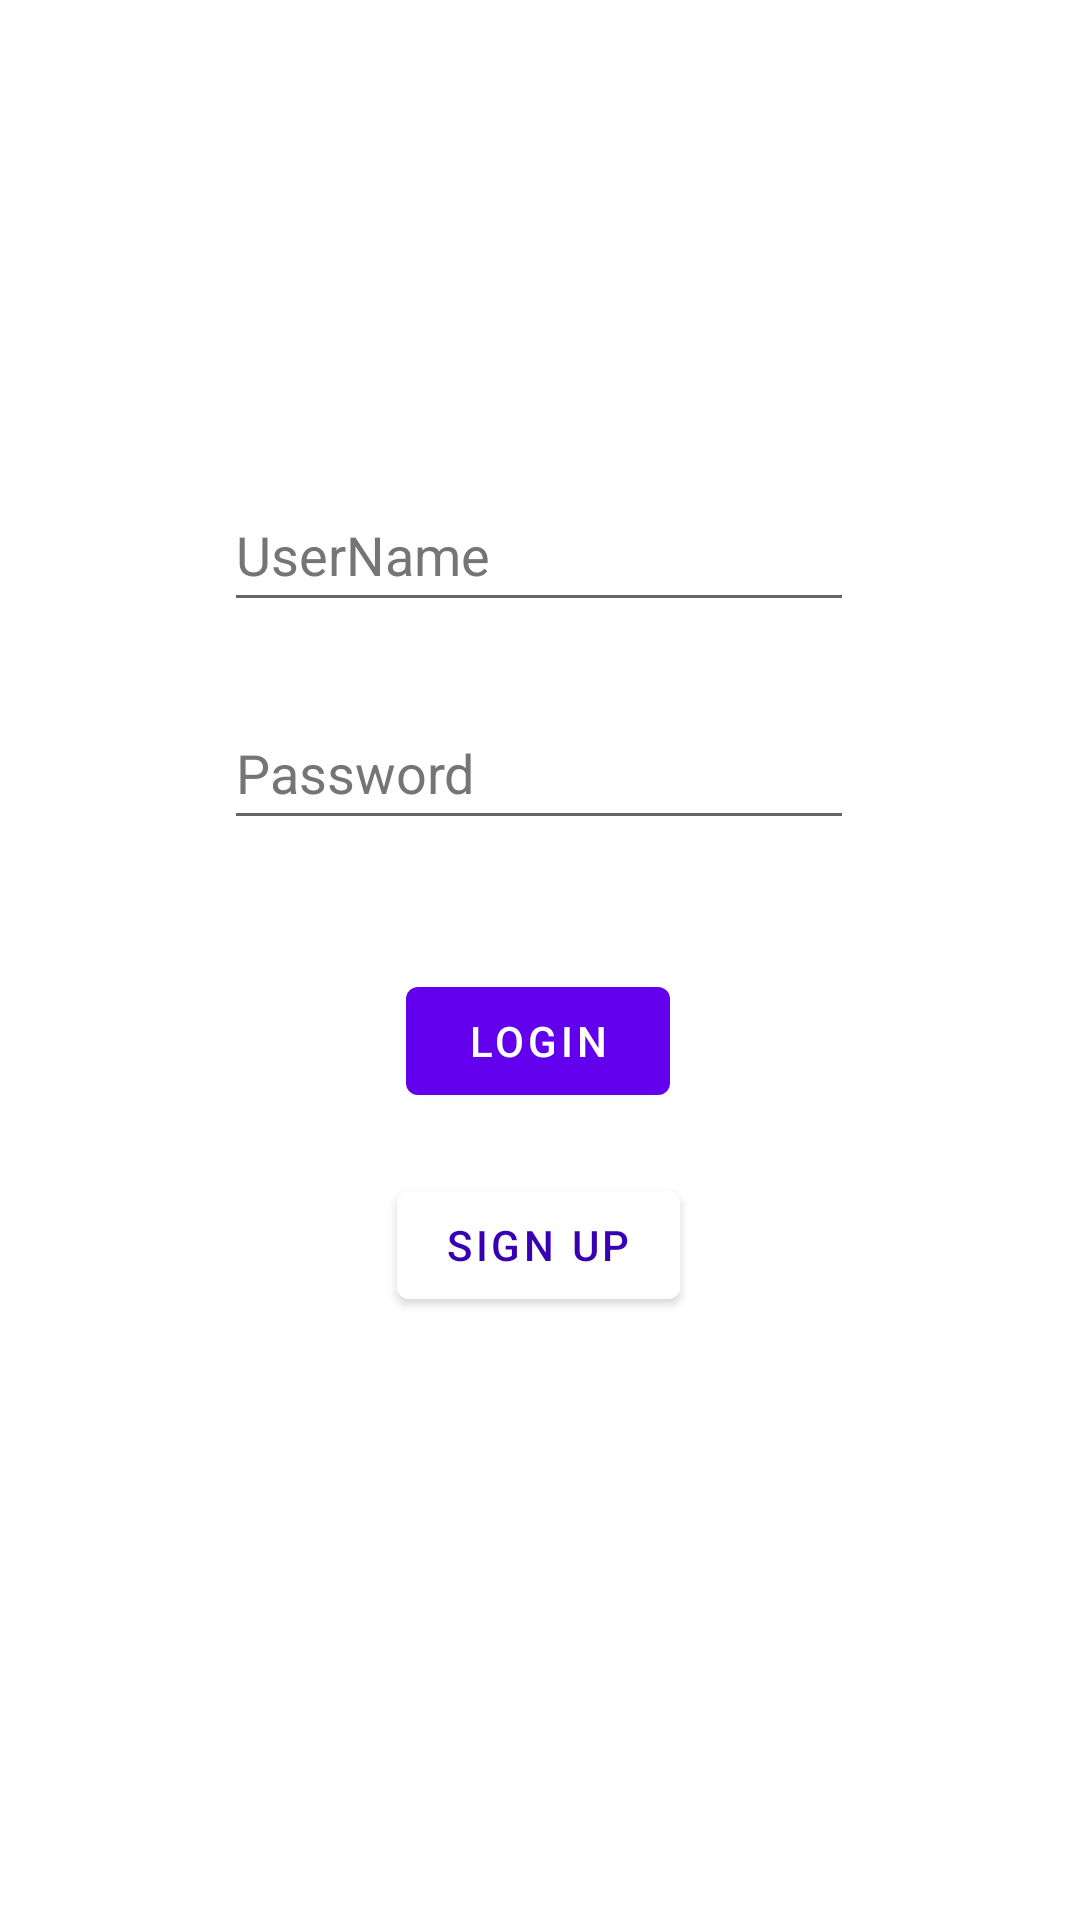

Write the Android layout XML for this screen, with the resource values it uses.
<!-- AndroidManifest.xml: application theme Theme.DeliveryOne -->
<!-- res/layout/fragment_first.xml -->
<?xml version="1.0" encoding="utf-8"?>
<FrameLayout xmlns:android="http://schemas.android.com/apk/res/android"
    xmlns:app="http://schemas.android.com/apk/res-auto"
    xmlns:tools="http://schemas.android.com/tools"
    android:id="@+id/frameLayout1"
    android:layout_width="match_parent"
    android:layout_height="match_parent"
    tools:context=".FirstFragment">

    <androidx.constraintlayout.widget.ConstraintLayout
        android:layout_width="match_parent"
        android:layout_height="match_parent"
        app:layout_anchorGravity="center"
        app:layout_behavior="com.google.android.material.appbar.AppBarLayout$ScrollingViewBehavior"
    >


        <EditText
            android:id="@+id/usernameboxlog"
            android:layout_width="wrap_content"
            android:layout_height="wrap_content"
            android:autofillHints=""
            android:ems="10"
            android:hint="@string/username"
            android:inputType="textPersonName"
            android:minHeight="48dp"
            android:textColorHint="#757575"
            app:layout_constraintBottom_toBottomOf="parent"
            app:layout_constraintEnd_toEndOf="parent"
            app:layout_constraintHorizontal_bias="0.497"
            app:layout_constraintStart_toStartOf="parent"
            app:layout_constraintTop_toTopOf="parent"
            app:layout_constraintVertical_bias="0.269" />

        <Button
            android:id="@+id/button_first"
            android:layout_width="wrap_content"
            android:layout_height="wrap_content"
            android:text="@string/login"
            app:layout_constraintBottom_toBottomOf="parent"
            app:layout_constraintEnd_toEndOf="parent"
            app:layout_constraintHorizontal_bias="0.498"
            app:layout_constraintStart_toStartOf="parent"
            app:layout_constraintTop_toBottomOf="@+id/passwordboxlog"
            app:layout_constraintVertical_bias="0.138" />

        <Button
            android:id="@+id/button_signup"
            android:layout_width="wrap_content"
            android:layout_height="wrap_content"
            android:text="@string/signup"
            android:textColor="@color/purple_700"
            android:backgroundTint="@color/white"
            app:layout_constraintBottom_toBottomOf="parent"
            app:layout_constraintEnd_toEndOf="parent"
            app:layout_constraintHorizontal_bias="0.498"
            app:layout_constraintStart_toStartOf="parent"
            app:layout_constraintTop_toBottomOf="@+id/passwordboxlog"
            app:layout_constraintVertical_bias="0.356" />

        <EditText
            android:id="@+id/passwordboxlog"
            android:layout_width="wrap_content"
            android:layout_height="wrap_content"
            android:autofillHints=""
            android:ems="10"
            android:hint="@string/password"
            android:inputType="textPassword"
            android:minHeight="48dp"
            android:textColorHint="#757575"
            app:layout_constraintBottom_toBottomOf="parent"
            app:layout_constraintEnd_toEndOf="parent"
            app:layout_constraintHorizontal_bias="0.497"

            app:layout_constraintStart_toStartOf="parent"
            app:layout_constraintTop_toTopOf="parent"
            app:layout_constraintVertical_bias="0.392" />

    </androidx.constraintlayout.widget.ConstraintLayout>

</FrameLayout>
<!-- resources referenced by this layout -->
<resources>
  <string name="login">Login</string>
  <string name="password">Password</string>
  <string name="signup">Sign Up</string>
  <string name="username">UserName</string>
  <style name="Theme.DeliveryOne" parent="Theme.MaterialComponents.DayNight.DarkActionBar">
          
          <item name="colorPrimary">@color/purple_500</item>
          <item name="colorPrimaryVariant">@color/purple_700</item>
          <item name="colorOnPrimary">@color/white</item>
          
          <item name="colorSecondary">@color/teal_200</item>
          <item name="colorSecondaryVariant">@color/teal_700</item>
          <item name="colorOnSecondary">@color/black</item>
          
          <item name="android:statusBarColor" tools:targetApi="l">?attr/colorPrimaryVariant</item>
          
      </style>
  <!-- not gathered from this repository: default colours our renderer supplied (Android Studio template values) -->
  <color name="purple_500">#FF6200EE</color>
  <color name="purple_700">#FF3700B3</color>
  <color name="teal_200">#FF03DAC5</color>
  <color name="teal_700">#FF018786</color>
  <color name="black">#FF000000</color>
  <color name="white">#FFFFFFFF</color>
</resources>
